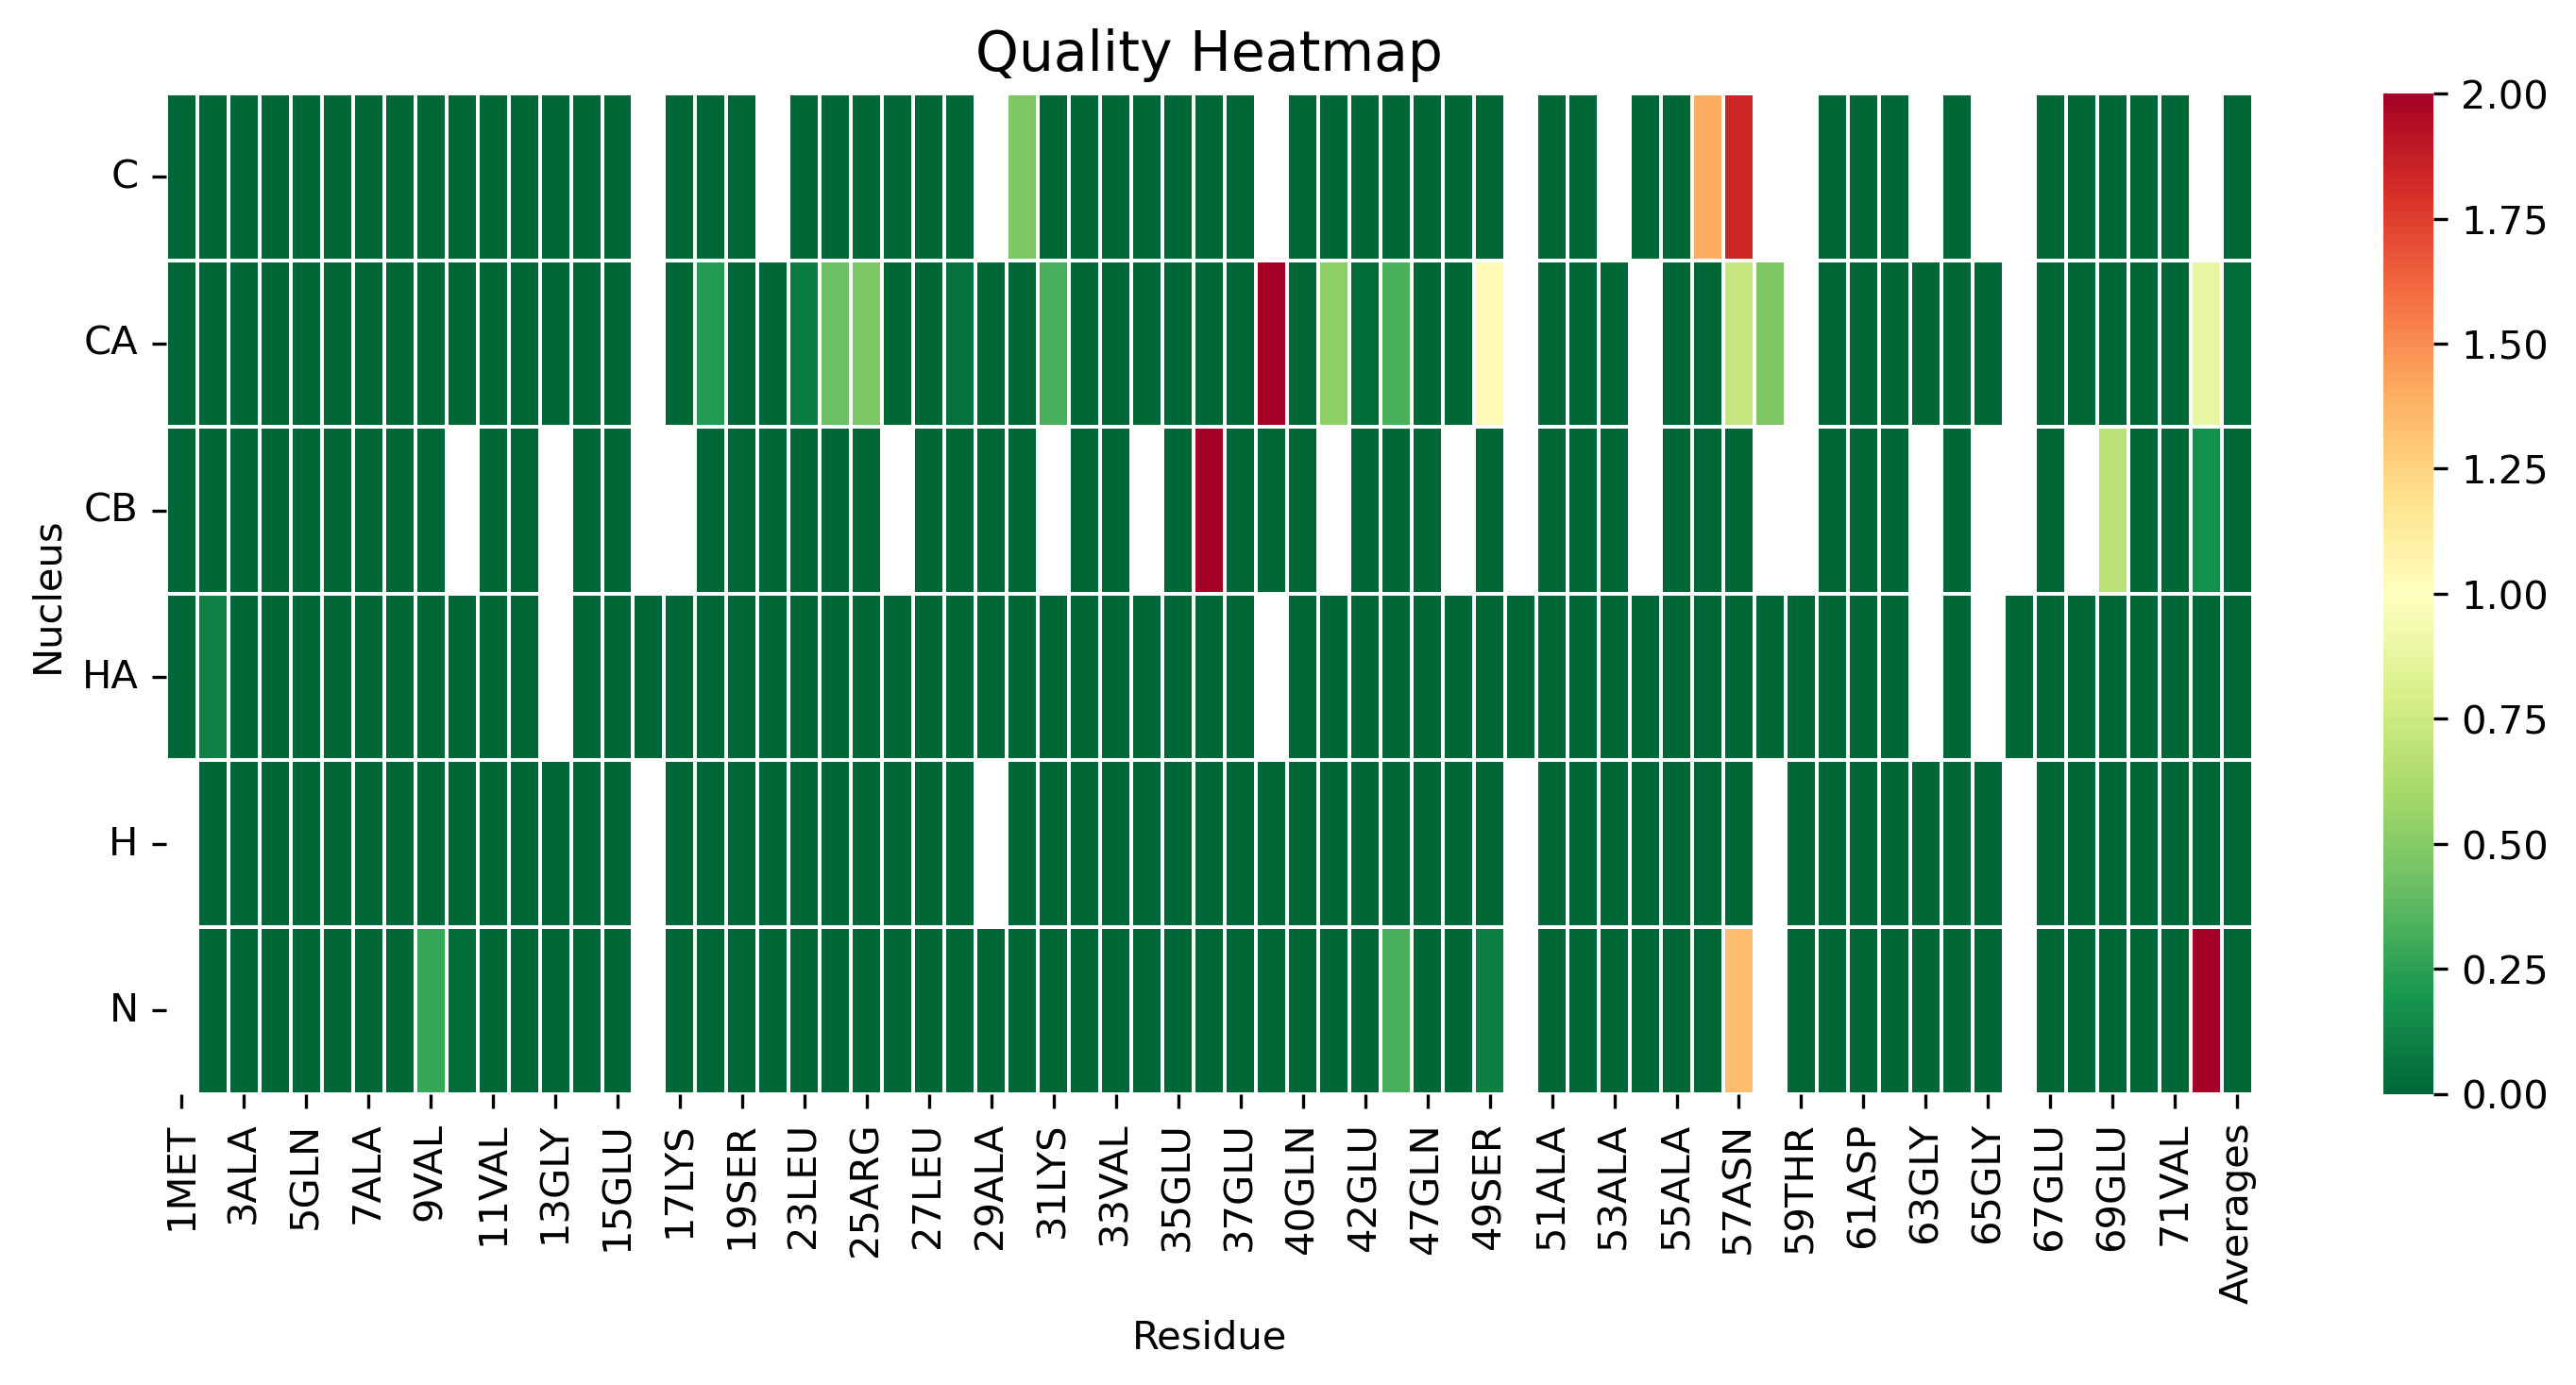

The data file committed next to this chart (first rows):
, 1MET, 2ALA, 3ALA, 4VAL, 5GLN, 6ALA, 7ALA, 8GLU, 9VAL, 10LYS, 11VAL, 12ASP, 13GLY, 14SER, 15GLU, 16PRO, 17LYS, 18LEU, 19SER, 22GLU, 23LEU, 24LYS, 25ARG
C, 0.0, 0.0, 0.0, 0.0, 0.0, 0.0, 0.0, 0.0, 0.0, 0.0, 0.0, 0.0, 0.0, 0.0, 0.0, , 0.0, 0.0, 0.0, , 0.0, 0.0, 0.0
CA, 0.0, 0.0, 0.0, 0.0, 0.0, 0.0, 0.0, 0.0, 0.0, 0.0, 0.0, 0.0, 0.0, 0.0, 0.0, , 0.0, 0.2236, 0.0, 0.0, 0.08759, 0.4239, 0.4755
CB, 0.0, 0.0, 0.0, 0.0, 0.0, 0.0, 0.0, 0.0, 0.0, , 0.0, 0.0, , 0.0, 0.0, , , 0.0, 0.0, 0.0, 0.0, 0.0, 0.0
HA, 0.0, 0.1098, 0.0, 0.0, 0.0, 0.0, 0.0, 0.0, 0.0, 0.0, 0.0, 0.0, , 0.0, 0.0, 0.0, 0.0, 0.0, 0.0, 0.0, 0.0, 0.0, 0.0
H, , 0.0, 0.0, 0.0, 0.0, 0.0, 0.0, 0.0, 0.0, 0.0, 0.0, 0.0, 0.0, 0.0, 0.0, , 0.0, 0.0, 0.0, 0.0, 0.0, 0.0, 0.0
N, , 0.0, 0.0, 0.0, 0.0, 0.0, 0.0, 0.0, 0.2751, 0.02644, 0.0, 0.0, 0.0, 0.0, 0.0, , 0.0, 0.0, 0.0, 0.0, 0.0, 0.0, 0.0
